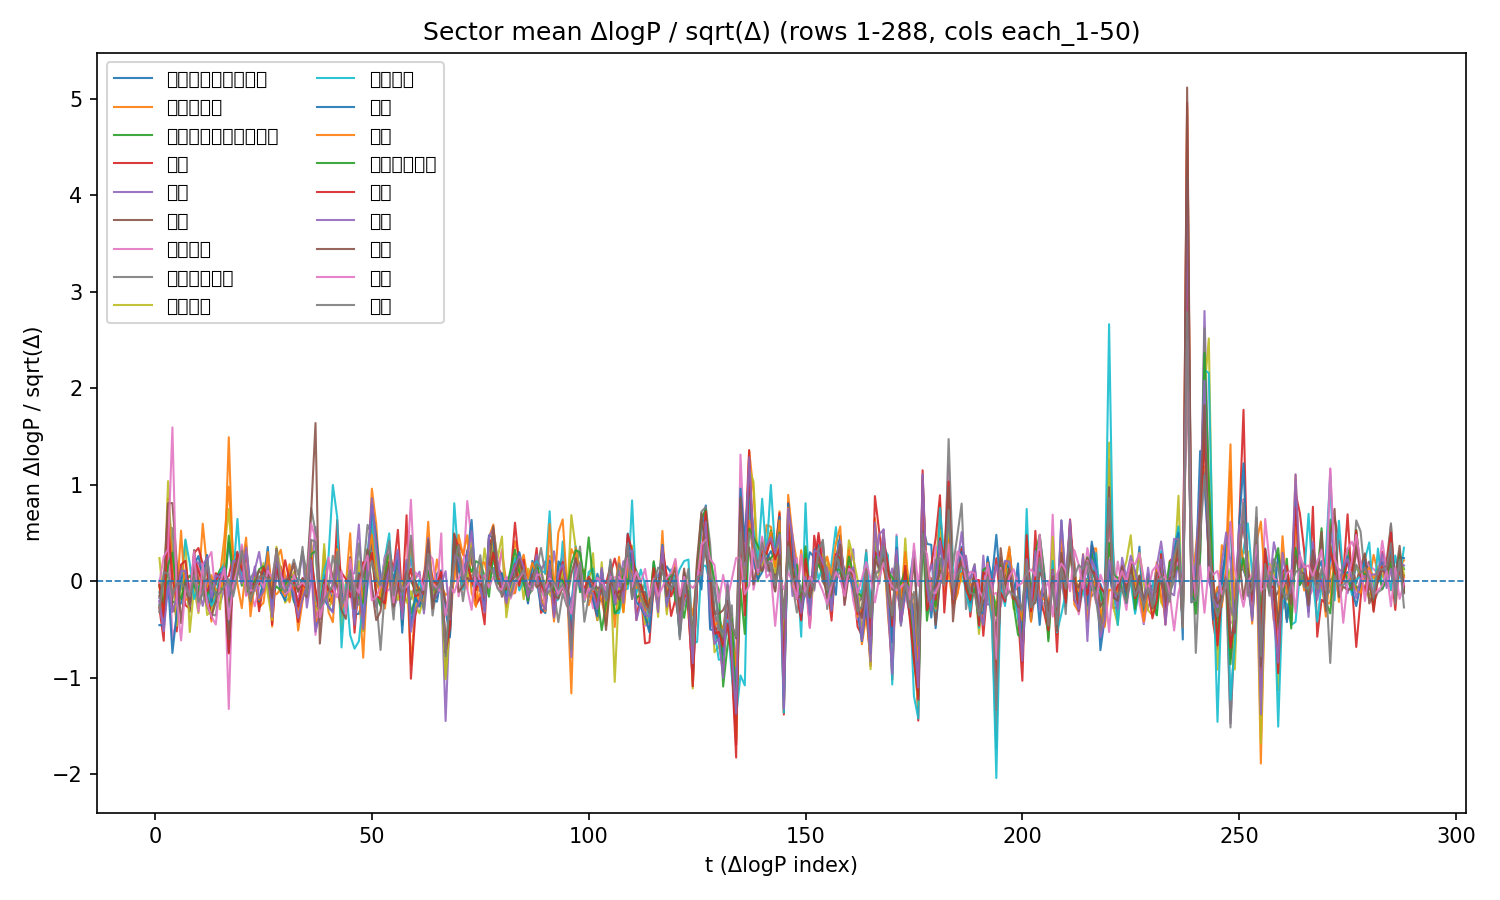

The table this chart was drawn from, first rows:
t, date, 交通（航运，铁路）, 信息计算机, 其他制造业（如电力）, 军工, 农业, 化工, 医药医疗, 房地产及建筑, 文化产业, 服装纺织, 材料, 汽车, 物流与供应链, 环保, 电子, 金融, 银行, 食品
1, 2023-04-24, -0.1151, -0.05809, -0.246, -0.2786, -0.1796, -0.261, -0.2069, -0.1647, 0.24, 0.00832, -0.4555, -0.01138, -0.04015, -0.03571, -0.2066, -0.1505, -0.01408, -0.3198
2, 2023-04-25, -0.1067, -0.395, -0.3723, -0.618, -0.07592, -0.3584, -0.5116, -0.247, -0.2237, -0.177, -0.459, -0.2765, -0.2474, -0.3691, -0.5199, -0.006075, 0.2549, 0.09575
3, 2023-04-28, 0.3244, 0.3105, 0.3683, 0.8561, 0.2431, 0.5134, 0.5412, 0.5794, 1.037, 0.7976, 0.0006399, 0.8027, 0.1698, 0.5838, -0.04571, 0.8083, 0.3309, 0.07728
4, 2023-05-08, 0.2522, -0.3141, -0.2173, 0.2804, -0.1768, -0.26, -0.6085, 0.5472, 0.1853, 0.2239, -0.7449, 0.1817, 0.2973, 0.03197, -0.3207, 0.8093, 1.594, -0.151
5, 2023-05-09, -0.2852, -0.2786, -0.2122, -0.5209, -0.09525, -0.3377, -0.388, -0.1188, -0.4612, -0.1206, -0.3328, -0.1613, -0.111, -0.2028, -0.1674, 0.1955, -0.1947, -0.02717
6, 2023-05-10, -0.2267, -0.01201, 0.0459, 0.08256, -0.08371, -0.004036, 0.02629, -0.04618, -0.04313, -0.003753, 0.02425, 0.5242, -0.1826, 0.173, 0.1073, -0.4354, -0.614, -0.02594
7, 2023-05-11, -0.00518, -0.01297, 0.0002109, -0.2484, 0.09789, -0.006531, 0.04707, 0.07247, 0.4196, 0.4324, 0.1091, -0.1968, 0.0136, 0.2124, 0.1076, -0.01922, -0.06328, -0.06052
8, 2023-05-12, -0.2966, -0.2, -0.1548, -0.2853, -0.07565, -0.3173, -0.1144, -0.2247, -0.5268, 0.1852, -0.1572, -0.1737, 0.05743, -0.1507, -0.2531, -0.2419, -0.1526, -0.155
9, 2023-05-15, 0.101, -0.0302, 0.1745, 0.2909, -0.02959, 0.3224, 0.2681, -0.0207, -0.06846, -0.1847, 0.1696, 0.1341, -0.06006, 0.2392, 0.2186, 0.1757, 0.3057, 0.05851
10, 2023-05-17, -0.03395, -0.07138, 0.172, 0.3444, -0.07771, -0.01609, 0.1531, -0.2843, -0.3324, -0.05036, 0.2614, -0.1848, -0.1085, 0.1086, 0.1868, -0.18, -0.314, -0.2174
11, 2023-05-18, 0.01175, 0.5962, 0.1048, 0.1768, -0.2566, -0.01314, -0.0866, -0.1088, 0.1551, -0.1048, 0.04944, -0.03851, 0.1003, -0.01949, 0.1614, -0.04319, 0.1803, -0.119
12, 2023-05-19, -0.1451, 0.1345, 0.1063, 0.132, -0.009647, 0.02354, 0.2178, -0.2715, -0.3499, -0.06436, 0.2719, -0.05843, -0.1474, -0.1051, 0.2458, -0.2386, -0.235, 0.2156
13, 2023-05-23, -0.3078, -0.4191, -0.2533, -0.3876, -0.006877, -0.07946, 0.3026, -0.3424, -0.3069, -0.2555, -0.2127, 0.06209, 0.01088, -0.009336, -0.171, -0.3629, -0.3632, -0.03857
14, 2023-05-24, -0.1801, 0.08021, 0.01939, 0.08096, -0.2119, -0.01168, -0.1714, -0.3568, -0.0982, -0.1685, 0.02776, -0.09235, -0.1505, 0.002542, 0.06163, -0.2195, -0.4497, -0.1446
15, 2023-05-25, 0.04512, 0.06585, 0.1207, 0.03616, -0.2299, -0.0835, -0.06753, -0.05362, -0.2915, 0.09321, 0.08198, -0.1023, -0.07759, 0.0698, 0.0407, 0.0215, -0.02095, -0.1241
16, 2023-05-26, -0.0441, 0.4542, 0.1607, 0.01687, -0.07461, -0.02611, 0.1105, 0.1068, 0.3319, 0.1876, 0.09223, 0.1354, -0.07643, -0.0009423, 0.146, 0.05166, 0.1326, -0.05495
17, 2023-06-28, 0.4015, 0.9791, -0.2625, 0.05408, -0.05863, -0.2711, -1.325, -0.02917, 0.7486, -0.4423, -0.7354, 1.493, 0.4723, -0.7492, -0.1582, -0.6027, -0.3958, 0.02219
18, 2023-06-29, 0.04316, 0.2707, 0.1859, 0.251, 0.06749, 0.03525, 0.1677, -0.1076, 0.05036, 0.01979, 0.1492, 0.1205, 0.0762, 0.06805, 0.2096, 0.01868, -0.04452, -0.1586
19, 2023-06-30, 0.07617, -0.03098, 0.236, 0.3051, 0.2063, 0.2918, 0.1482, 0.2824, 0.1361, 0.6459, 0.1812, 0.2412, 0.08151, 0.2799, 0.2025, 0.2373, 0.1141, 0.04891
20, 2023-07-03, 0.2895, -0.2795, -0.04782, -0.01439, 0.1357, 0.2406, -0.0181, 0.2192, 0.001884, 0.01358, 0.135, 0.1419, 0.3532, 0.1217, -0.02491, 0.2285, 0.3805, 0.3183
21, 2023-07-04, 0.1453, 0.1629, 0.1276, 0.2807, -0.04, 0.004121, 0.1892, -0.08754, -0.07482, 0.02811, 0.3741, 0.4522, -0.1384, 0.007309, 0.3466, -0.0192, -0.154, 0.08919
22, 2023-07-05, -0.06922, -0.2561, -0.2362, -0.1761, -0.08739, -0.02664, -0.09841, 0.03101, -0.1841, -0.09365, -0.0649, -0.3639, -0.05578, -0.01706, -0.08779, -0.1349, -0.09306, -0.208
23, 2023-07-06, -0.06723, 0.09331, -0.01324, 0.084, 0.117, -0.05891, -0.2603, 0.1038, 0.03791, -0.08857, 0.002127, -0.008059, 0.001586, -0.0414, 0.1522, -0.03598, -0.1015, -0.06822
24, 2023-07-07, 0.03532, -0.2733, -0.2219, -0.3113, 0.3038, -0.04574, -0.06225, 0.01669, -0.04681, 0.01224, -0.2056, -0.1923, 0.1235, -0.02882, -0.1755, 0.1118, 0.02763, 0.0385
25, 2023-07-10, 0.1024, -0.2244, -0.002845, -0.03203, 0.004444, 0.06814, 0.01519, 0.04334, 0.188, -0.1001, 0.01517, -0.1171, 0.1543, 0.14, -0.103, 0.05012, -0.06575, 0.05705
26, 2023-07-11, -0.05927, 0.1417, 0.1784, 0.2705, 0.05877, 0.1156, 0.2163, 0.03168, -0.1342, 0.0902, 0.3553, 0.3017, 0.03012, 0.05109, 0.1543, 0.08715, 0.1078, 0.02051
27, 2023-07-12, -0.2851, -0.4707, -0.3361, -0.4513, -0.1067, -0.07017, -0.2518, -0.2393, -0.4016, -0.1965, -0.2597, -0.09438, -0.1256, -0.1772, -0.3686, -0.1709, 0.038, 0.01014
28, 2023-07-13, 0.09758, 0.2242, 0.1763, 0.1194, 0.1056, 0.202, 0.1394, 0.107, 0.3571, 0.1706, 0.2332, -0.1363, -0.05402, 0.1364, 0.2371, 0.3373, 0.2939, 0.3224
29, 2023-07-14, 0.05543, 0.3261, -0.1157, 0.152, 0.04725, -0.04185, -0.1236, -0.05459, 0.1191, -0.008052, -0.1137, -0.08079, -0.09889, -0.02687, 0.07463, -0.02475, 0.05653, -0.05474
30, 2023-07-17, -0.01064, 0.05325, -0.1122, -0.04318, -0.009251, -0.09931, -0.1113, -0.0543, -0.2235, 0.006539, -0.2029, -0.1537, -0.03514, 0.2176, -0.07163, 0.003389, -0.1326, -0.1145
31, 2023-07-18, 0.06614, -0.2188, 0.0304, -0.03963, 0.1189, 0.06388, -0.08333, 0.05432, -0.1601, 0.01941, 0.03798, 0.1758, 0.03692, 0.0003114, -0.03904, 0.03704, -0.1011, -0.001114
32, 2023-07-19, -0.0532, -0.002369, -0.2094, -0.1537, 0.02763, 0.02302, -0.1894, 0.2235, 0.09566, 0.04734, -0.1946, -0.08123, 0.0518, -0.01149, -0.1156, 0.1808, 0.06362, -0.04553
33, 2023-07-20, -0.2219, -0.5115, -0.3003, -0.4228, -0.006903, -0.1092, -0.167, 0.06489, -0.0349, 0.02054, -0.2995, -0.3054, -0.09058, -0.2642, -0.3805, -0.1085, -0.05765, -0.03706
34, 2023-07-21, 0.005023, -0.2113, -0.1806, -0.1182, 0.3061, -0.0955, 0.0293, 0.3043, -0.0556, 0.003449, -0.1183, -0.1395, -0.01365, -0.02988, -0.1814, 0.03211, -0.01308, 0.3565
35, 2023-07-24, 0.04812, 0.123, -0.02591, 0.02255, -0.2738, -0.1647, 0.05152, 0.08915, -0.06501, -0.03079, -0.1068, 0.04888, 0.01108, -0.08058, -0.05502, -0.03834, -0.06149, -0.1396
36, 2023-07-25, 0.2607, 0.3053, 0.1665, 0.2007, 0.02217, 0.2223, 0.09969, 0.7578, 0.289, 0.3722, 0.2525, 0.4239, 0.2813, 0.2351, 0.219, 0.7177, 0.5977, 0.4286
37, 2023-08-10, -0.2464, -0.3098, -0.3375, -0.4124, 0.5622, -0.1181, -0.5575, 0.5102, -0.2768, -0.196, -0.4629, -0.4244, 0.3113, -0.08478, -0.5233, 1.64, 0.4363, 0.4073
38, 2023-08-11, -0.3102, -0.394, -0.3323, -0.2445, -0.3909, -0.3482, -0.05071, -0.01906, -0.3089, -0.2302, -0.3582, -0.3644, -0.3036, -0.3502, -0.346, -0.6469, -0.376, -0.2813
39, 2023-08-14, 0.06847, 0.3198, -0.07057, 0.01325, -0.1079, -0.04753, -0.007895, -0.1692, 0.3844, 0.1134, -0.1844, -0.1547, 0.01122, 0.009649, -0.03745, -0.1087, -0.2136, -0.2024
40, 2023-08-15, -0.04728, -0.3218, -0.196, -0.1978, -0.003009, -0.2036, -0.04548, -0.0711, -0.2975, 0.2527, -0.2652, -0.1015, -0.08892, -0.09794, -0.272, 0.2148, 0.2463, -0.1211
41, 2023-08-16, -0.1757, -0.4256, -0.168, -0.227, -0.02855, -0.1575, -0.1404, 0.2645, -0.1614, 0.9979, -0.3164, -0.2429, -0.07683, -0.1088, -0.3241, 0.04549, -0.06634, -0.03458
42, 2023-08-17, 0.2423, 0.2159, 0.3646, 0.6346, 0.09269, 0.1232, -0.01931, 0.06968, 0.12, 0.6662, 0.2712, 0.3333, 0.2167, 0.1898, 0.1854, -0.05361, -0.1673, 0.303
43, 2023-08-18, 0.02649, -0.3456, -0.2023, -0.09888, -0.2936, -0.09937, -0.3303, -0.3719, -0.5154, -0.6866, -0.1133, -0.2752, -0.0007257, 0.08719, -0.2045, -0.3034, 0.1042, -0.2658
44, 2023-08-21, -0.2606, -0.04068, -0.2035, -0.2313, -0.1531, -0.1791, -0.08653, -0.1971, -0.0149, -0.0339, -0.2591, -0.2243, -0.2655, 0.02272, -0.1216, -0.3911, -0.3395, -0.1171
45, 2023-08-22, 0.02988, 0.4964, 0.03521, 0.2109, 0.0766, -0.004282, -0.1187, 0.2056, 0.1824, -0.56, 0.07798, 0.1191, 0.01085, -0.1666, 0.1534, 0.2484, 0.2288, 0.1108
46, 2023-08-23, -0.3436, -0.42, -0.4521, -0.5339, 0.08187, -0.3065, -0.4049, -0.2561, -0.2654, -0.6995, -0.3976, -0.2532, -0.178, -0.01827, -0.4514, -0.2845, -0.05468, -0.1664
47, 2023-08-24, -0.3384, -0.08341, 0.0176, 0.01527, 0.5869, 0.05223, 0.1706, -0.2437, 0.2076, -0.6231, 0.08406, 0.0566, -0.1688, -0.06408, 0.05205, 0.06711, -0.1206, 0.3907
48, 2023-08-25, -0.1808, -0.7935, -0.3824, -0.5145, -0.1696, -0.157, -0.3061, 0.1087, -0.52, -0.1929, -0.4284, -0.2219, -0.2254, 0.1976, -0.4945, 0.03982, 0.1409, -0.03352
49, 2023-08-28, 0.1903, 0.07184, 0.1021, 0.1293, 0.3193, 0.1541, 0.02305, 0.5847, 0.1253, 0.3126, -0.04207, 0.2396, 0.335, 0.1003, 0.1969, 0.3233, 0.2651, 0.00574
50, 2023-08-29, 0.3831, 0.9592, 0.7726, 0.7906, -0.06492, 0.4027, 0.7504, 0.476, 0.5641, 0.6774, 0.7965, 0.4822, 0.2475, 0.294, 0.8604, -0.07776, -0.1982, 0.2088
51, 2023-08-30, -0.02669, 0.5904, 0.2371, 0.3398, -0.2702, 0.04652, 0.3069, -0.1816, 0.2554, -0.009418, 0.4597, 0.01375, -0.1268, -0.1457, 0.34, -0.4033, -0.1649, 0.0172
52, 2023-08-31, -0.08809, -0.0722, 0.04976, -0.229, -0.1302, -0.0252, 0.01372, -0.7132, -0.1993, -0.05208, 0.04348, -0.1555, -0.2585, -0.1844, -0.01067, -0.3122, -0.05102, -0.04073
53, 2023-09-01, 0.1535, -0.2833, -0.03011, -0.03134, 0.2625, 0.1205, -0.1235, -0.08611, 0.04277, 0.2394, -0.09415, 0.1617, 0.05361, -0.2311, -0.09761, 0.03749, 0.2392, 0.1797
54, 2023-09-04, 0.2732, 0.09408, 0.05362, 0.3229, 0.05911, 0.3687, -0.08469, 0.05105, 0.265, 0.4961, 0.1787, 0.2005, 0.3429, 0.1996, 0.1329, 0.189, 0.3366, 0.4171
55, 2023-09-05, -0.1032, -0.1288, -0.04233, 0.1098, -0.2805, -0.06505, -0.04984, -0.3976, -0.07365, -0.2051, 0.01963, -0.1081, -0.1294, -0.09653, 0.1109, -0.2611, -0.2216, -0.1465
56, 2023-09-06, -0.09924, 0.1709, 0.2051, 0.5322, -0.1602, 0.1677, -0.1112, 0.2113, -0.1948, 0.01432, 0.302, 0.08016, -0.02142, 0.004246, 0.3274, -0.06722, 0.06801, 0.08197
57, 2023-09-07, -0.2684, -0.2422, -0.4582, -0.2144, -0.1578, -0.2976, -0.3078, -0.1732, -0.004015, -0.1349, -0.5344, -0.3317, -0.2312, -0.3192, -0.3932, -0.112, -0.08439, -0.117
58, 2023-09-08, 0.003501, 0.1366, 0.2148, 0.6834, -0.03359, -0.02989, 0.07048, -0.1944, -0.2232, -0.03152, 0.179, -0.04237, 0.03663, -0.0376, 0.2221, 0.1014, -0.056, -0.006243
59, 2023-09-18, 0.02609, -0.8594, -0.3392, -1.011, 0.2227, 0.003356, 0.8441, -0.1872, -0.1045, 0.3409, -0.4613, 0.4281, 0.007704, 0.1298, -0.5252, 0.01183, -0.001551, 0.4725
60, 2023-09-19, -0.05722, -0.2749, -0.1761, -0.3611, 0.02326, -0.07044, -0.09925, -0.02295, -0.2482, -0.2184, -0.165, -0.02493, -0.09998, -0.1585, -0.2995, 0.007969, 0.09141, -0.1274
... 228 more rows
